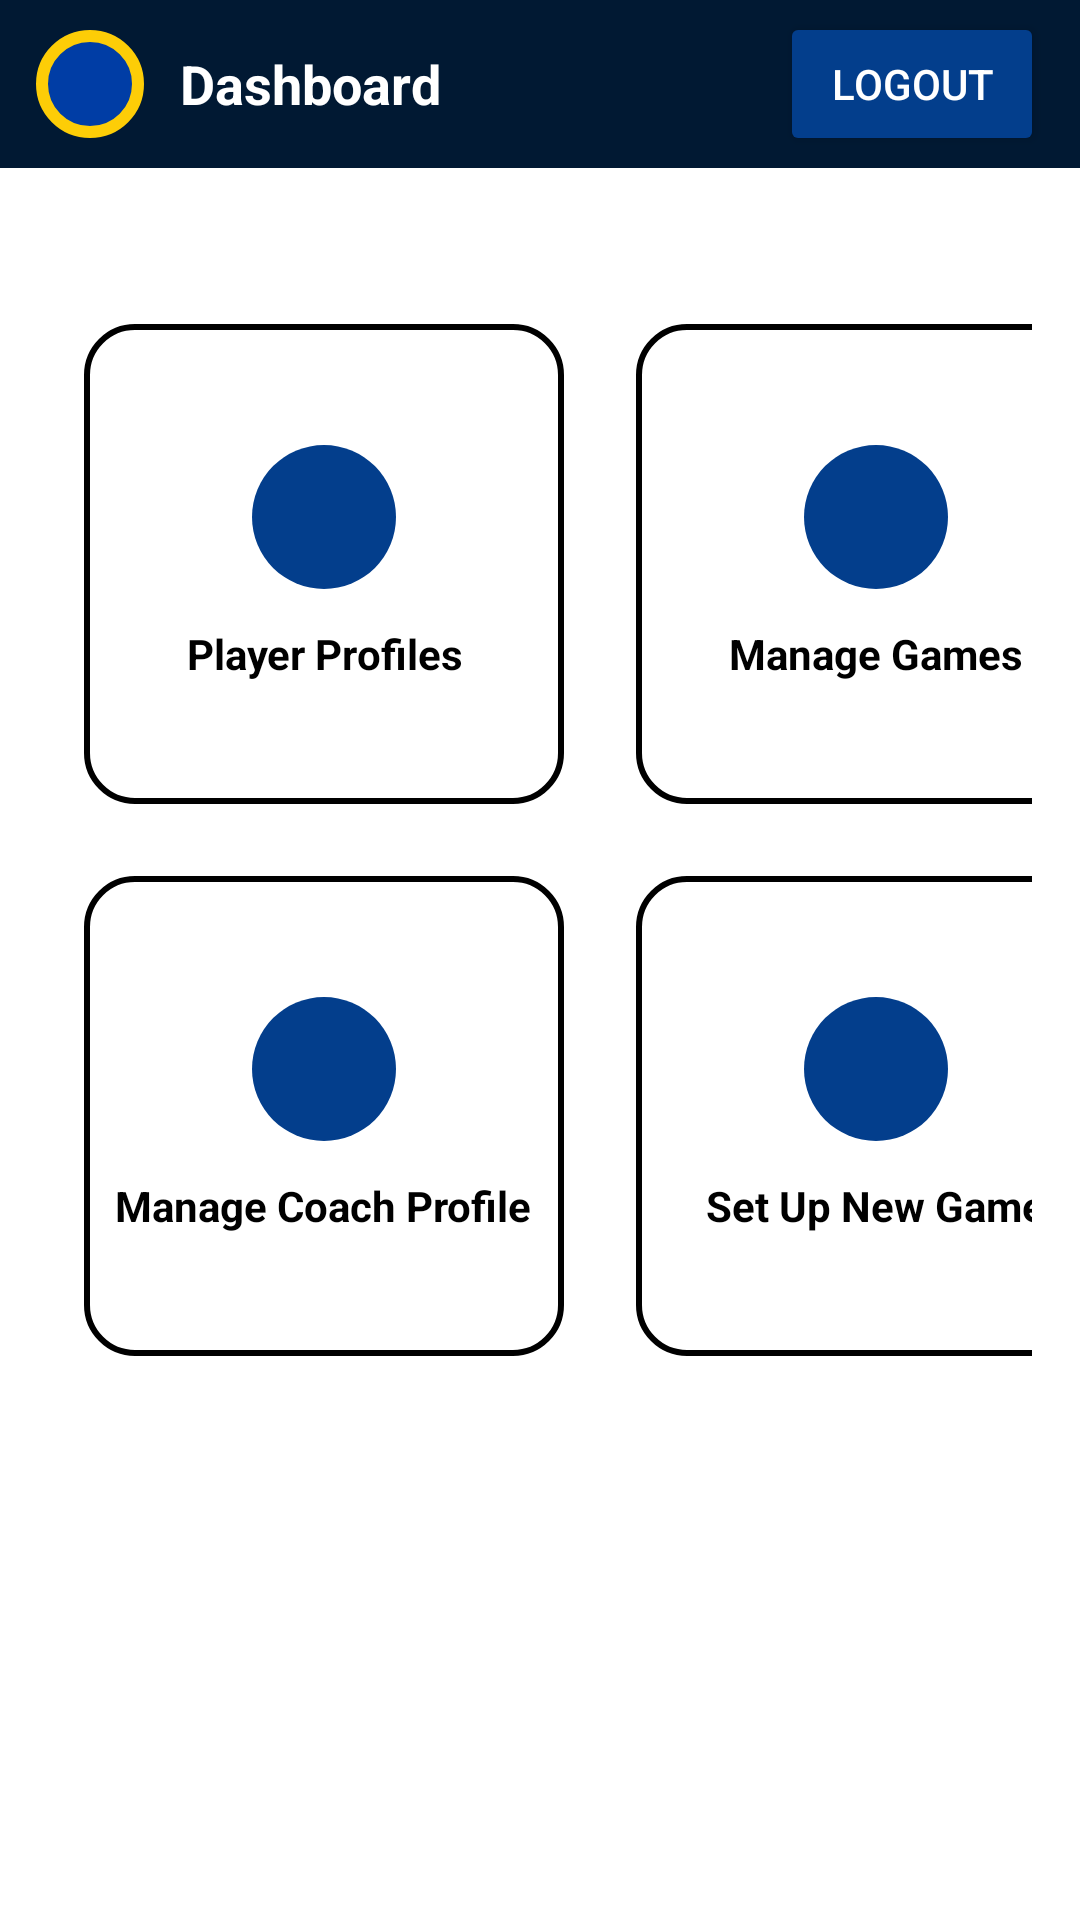

Produce the Android XML layout that renders to this screen, including the resource entries it uses.
<!-- AndroidManifest.xml: application theme Theme.NetBallApp -->
<!-- res/layout/activity_dashboard.xml -->
<?xml version="1.0" encoding="utf-8"?>
<androidx.constraintlayout.widget.ConstraintLayout xmlns:android="http://schemas.android.com/apk/res/android"
    xmlns:app="http://schemas.android.com/apk/res-auto"
    android:layout_width="match_parent"
    android:layout_height="match_parent"
    android:background="@android:color/white">

    
    <LinearLayout
        android:id="@+id/topBar"
        android:layout_width="0dp"
        android:layout_height="56dp"
        android:background="#011933"
        android:orientation="horizontal"
        android:paddingHorizontal="12dp"
        android:gravity="center_vertical"
        app:layout_constraintTop_toTopOf="parent"
        app:layout_constraintStart_toStartOf="parent"
        app:layout_constraintEnd_toEndOf="parent">

        
        <ImageView
            android:id="@+id/profileIcon"
            android:layout_width="36dp"
            android:layout_height="36dp"
            android:background="@drawable/circle_bg"
            android:src="@drawable/ic_launcher_foreground"
            android:padding="6dp"
            android:contentDescription="Profile"
            app:tint="@android:color/white" />

        
        <TextView
            android:id="@+id/dashboardTitle"
            android:layout_width="0dp"
            android:layout_height="wrap_content"
            android:layout_weight="1"
            android:text="Dashboard"
            android:textColor="@android:color/white"
            android:textSize="18sp"
            android:paddingStart="12dp"
            android:textStyle="bold" />

        
        <Button
            android:id="@+id/logoutButton"
            android:layout_width="wrap_content"
            android:layout_height="wrap_content"
            android:text="Logout"
            android:textColor="@android:color/white"
            android:textSize="14sp"
            android:backgroundTint="#033E8C"
            android:paddingHorizontal="12dp" />
    </LinearLayout>

    
    <GridLayout
        android:id="@+id/dashboardGrid"
        android:layout_width="0dp"
        android:layout_height="wrap_content"
        android:alignmentMode="alignMargins"
        android:columnCount="2"
        android:rowCount="2"
        android:padding="16dp"
        android:layout_marginTop="24dp"
        app:layout_constraintTop_toBottomOf="@id/topBar"
        app:layout_constraintStart_toStartOf="parent"
        app:layout_constraintEnd_toEndOf="parent">

        
        <LinearLayout
            android:layout_width="160dp"
            android:layout_height="160dp"
            android:layout_margin="12dp"
            android:background="@drawable/card_background"
            android:gravity="center"
            android:orientation="vertical">

            <View
                android:layout_width="48dp"
                android:layout_height="48dp"
                android:background="@drawable/circle_icon" />

            <TextView
                android:layout_width="wrap_content"
                android:layout_height="wrap_content"
                android:layout_marginTop="12dp"
                android:text="Player Profiles"
                android:textAlignment="center"
                android:textColor="#000000"
                android:textSize="14sp"
                android:textStyle="bold" />
        </LinearLayout>

        
        <LinearLayout
            android:layout_width="160dp"
            android:layout_height="160dp"
            android:layout_margin="12dp"
            android:orientation="vertical"
            android:gravity="center"
            android:background="@drawable/card_background">

            <View
                android:layout_width="48dp"
                android:layout_height="48dp"
                android:background="@drawable/circle_icon" />

            <TextView
                android:layout_width="wrap_content"
                android:layout_height="wrap_content"
                android:text="Manage Games"
                android:layout_marginTop="12dp"
                android:textColor="#000000"
                android:textSize="14sp"
                android:textStyle="bold"
                android:textAlignment="center" />
        </LinearLayout>

        
        <LinearLayout
            android:layout_width="160dp"
            android:layout_height="160dp"
            android:layout_margin="12dp"
            android:background="@drawable/card_background"
            android:gravity="center"
            android:onClick="onCoachProfileClicked"
            android:orientation="vertical">

            <View
                android:layout_width="48dp"
                android:layout_height="48dp"
                android:background="@drawable/circle_icon" />

            <TextView
                android:layout_width="wrap_content"
                android:layout_height="wrap_content"
                android:layout_marginTop="12dp"
                android:text="Manage Coach Profile"
                android:textAlignment="center"
                android:textColor="#000000"
                android:textSize="14sp"
                android:textStyle="bold" />
        </LinearLayout>

        
        <LinearLayout
            android:layout_width="160dp"
            android:layout_height="160dp"
            android:layout_margin="12dp"
            android:orientation="vertical"
            android:gravity="center"
            android:background="@drawable/card_background">

            <View
                android:layout_width="48dp"
                android:layout_height="48dp"
                android:background="@drawable/circle_icon" />

            <TextView
                android:layout_width="wrap_content"
                android:layout_height="wrap_content"
                android:text="Set Up New Game"
                android:layout_marginTop="12dp"
                android:textColor="#000000"
                android:textSize="14sp"
                android:textStyle="bold"
                android:textAlignment="center" />
        </LinearLayout>
    </GridLayout>

</androidx.constraintlayout.widget.ConstraintLayout>
<!-- resources referenced by this layout -->
<resources>
  <!-- drawable card_background (drawable) -->
  <?xml version="1.0" encoding="utf-8"?>
  <shape xmlns:android="http://schemas.android.com/apk/res/android">
      
      <solid android:color="#FFFFFF" /> 
  
      
      <stroke
          android:width="2dp"
          android:color="#000000" /> 
  
      
      <corners android:radius="16dp" />
  </shape>
  <!-- drawable circle_bg (drawable) -->
  <shape xmlns:android="http://schemas.android.com/apk/res/android"
      android:shape="oval">
      <solid android:color="#003da5"/>
      <stroke android:width="4dp" android:color="#fdcd07"/>
  </shape>
  <!-- drawable circle_icon (drawable) -->
  <?xml version="1.0" encoding="utf-8"?>
  <shape xmlns:android="http://schemas.android.com/apk/res/android"
      android:shape="oval">
      <solid android:color="#033E8C"/>
  </shape>
  <style name="Theme.NetBallApp" parent="Base.Theme.NetBallApp" />
  <style name="Base.Theme.NetBallApp" parent="Theme.Material3.DayNight.NoActionBar">
          
          
      </style>
</resources>
